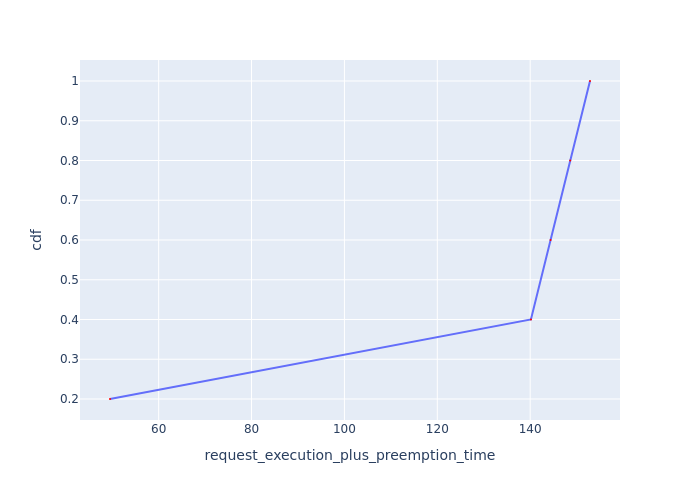

The data file committed next to this chart (first rows):
Request Id, request_execution_plus_preemption_time, cdf
0_4, 49.52, 0.2
0_3, 140.2, 0.4
0_2, 144.4, 0.6
0_1, 148.6, 0.8
0_0, 152.9, 1.0
